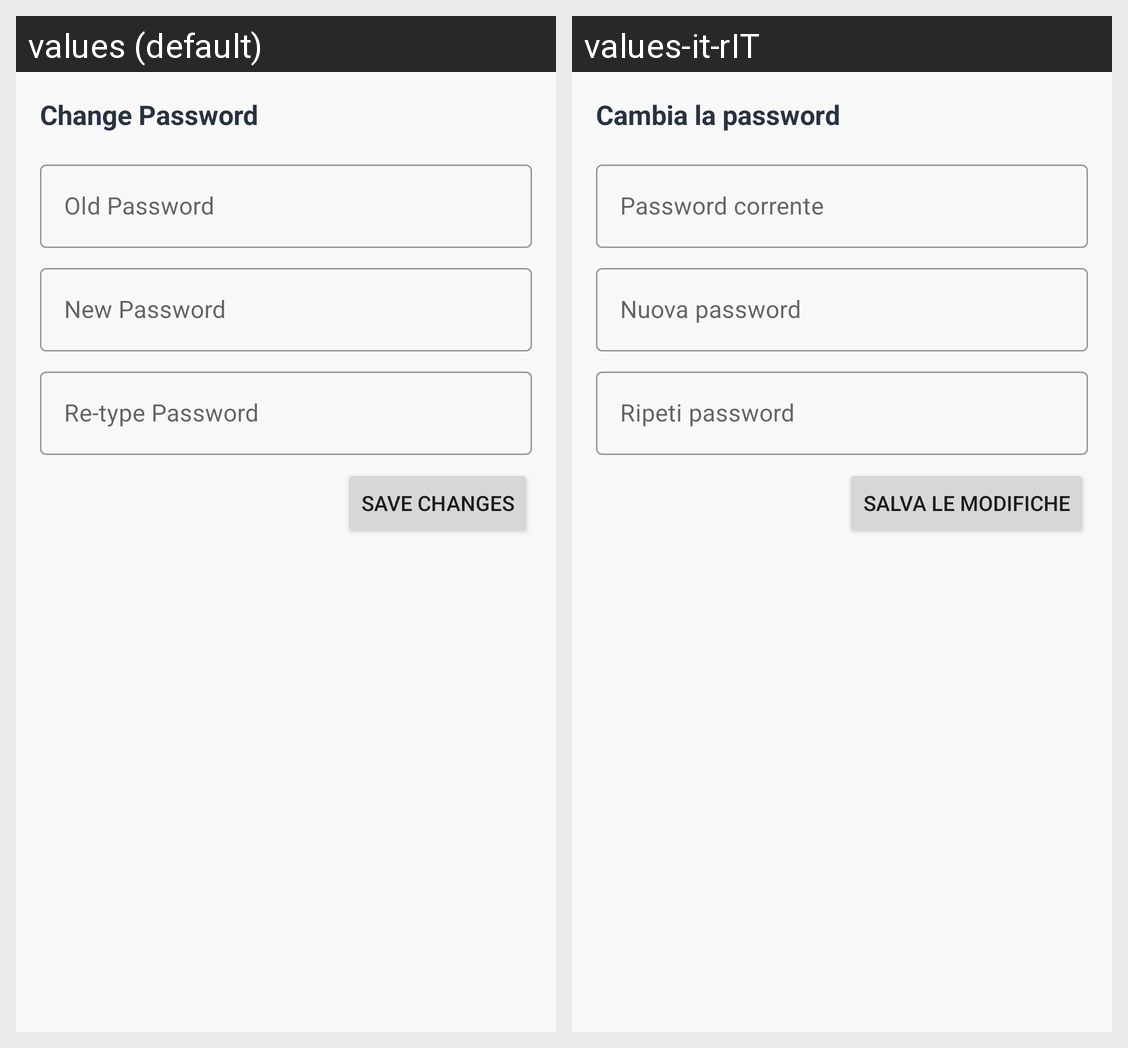

The same Android screen rendered under two of its app's locales, left to right. List the strings drawn on it with the default value and each locale's translation.
Android screen res/layout/fragment_edit_password_dialog_dialog.xml rendered under 2 locales, left to right: values (default), values-it-rIT. Device: Nexus 5 (rendered at 1080×1920; each locale shown at half size, 540×960, under a caption strip naming it); theme AppTheme.
Strings drawn on this screen, with the default value and each locale's value (text and hints the layout hard-codes, and strings that could not be matched under every locale, appear in the picture but are not listed):

change_password
  values: Change Password
  values-it-rIT: Cambia la password

old_password
  values: Old Password
  values-it-rIT: Password corrente

new_password
  values: New Password
  values-it-rIT: Nuova password

retypePassword
  values: Re-type Password
  values-it-rIT: Ripeti password

save_changes
  values: Save Changes
  values-it-rIT: Salva le modifiche
